Labelled photos from "images", an image-classification folder in dontlikejs/data. The possible labels are: moderate fog, thick fog, thin fog.

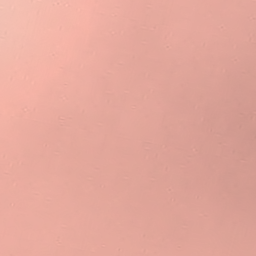
Label: moderate fog

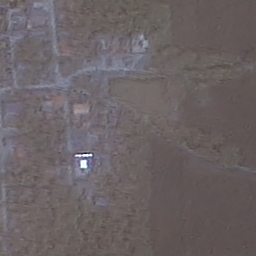
Label: thin fog

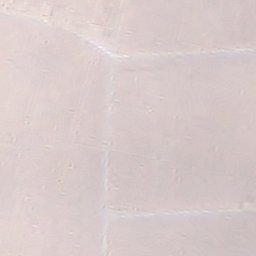
Label: thick fog

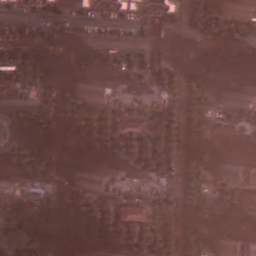
Label: thin fog

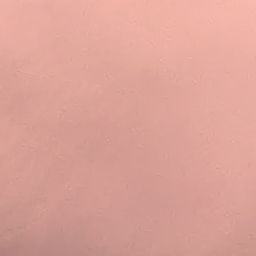
Label: moderate fog

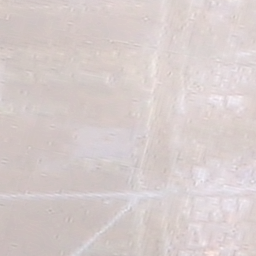
Label: thick fog
